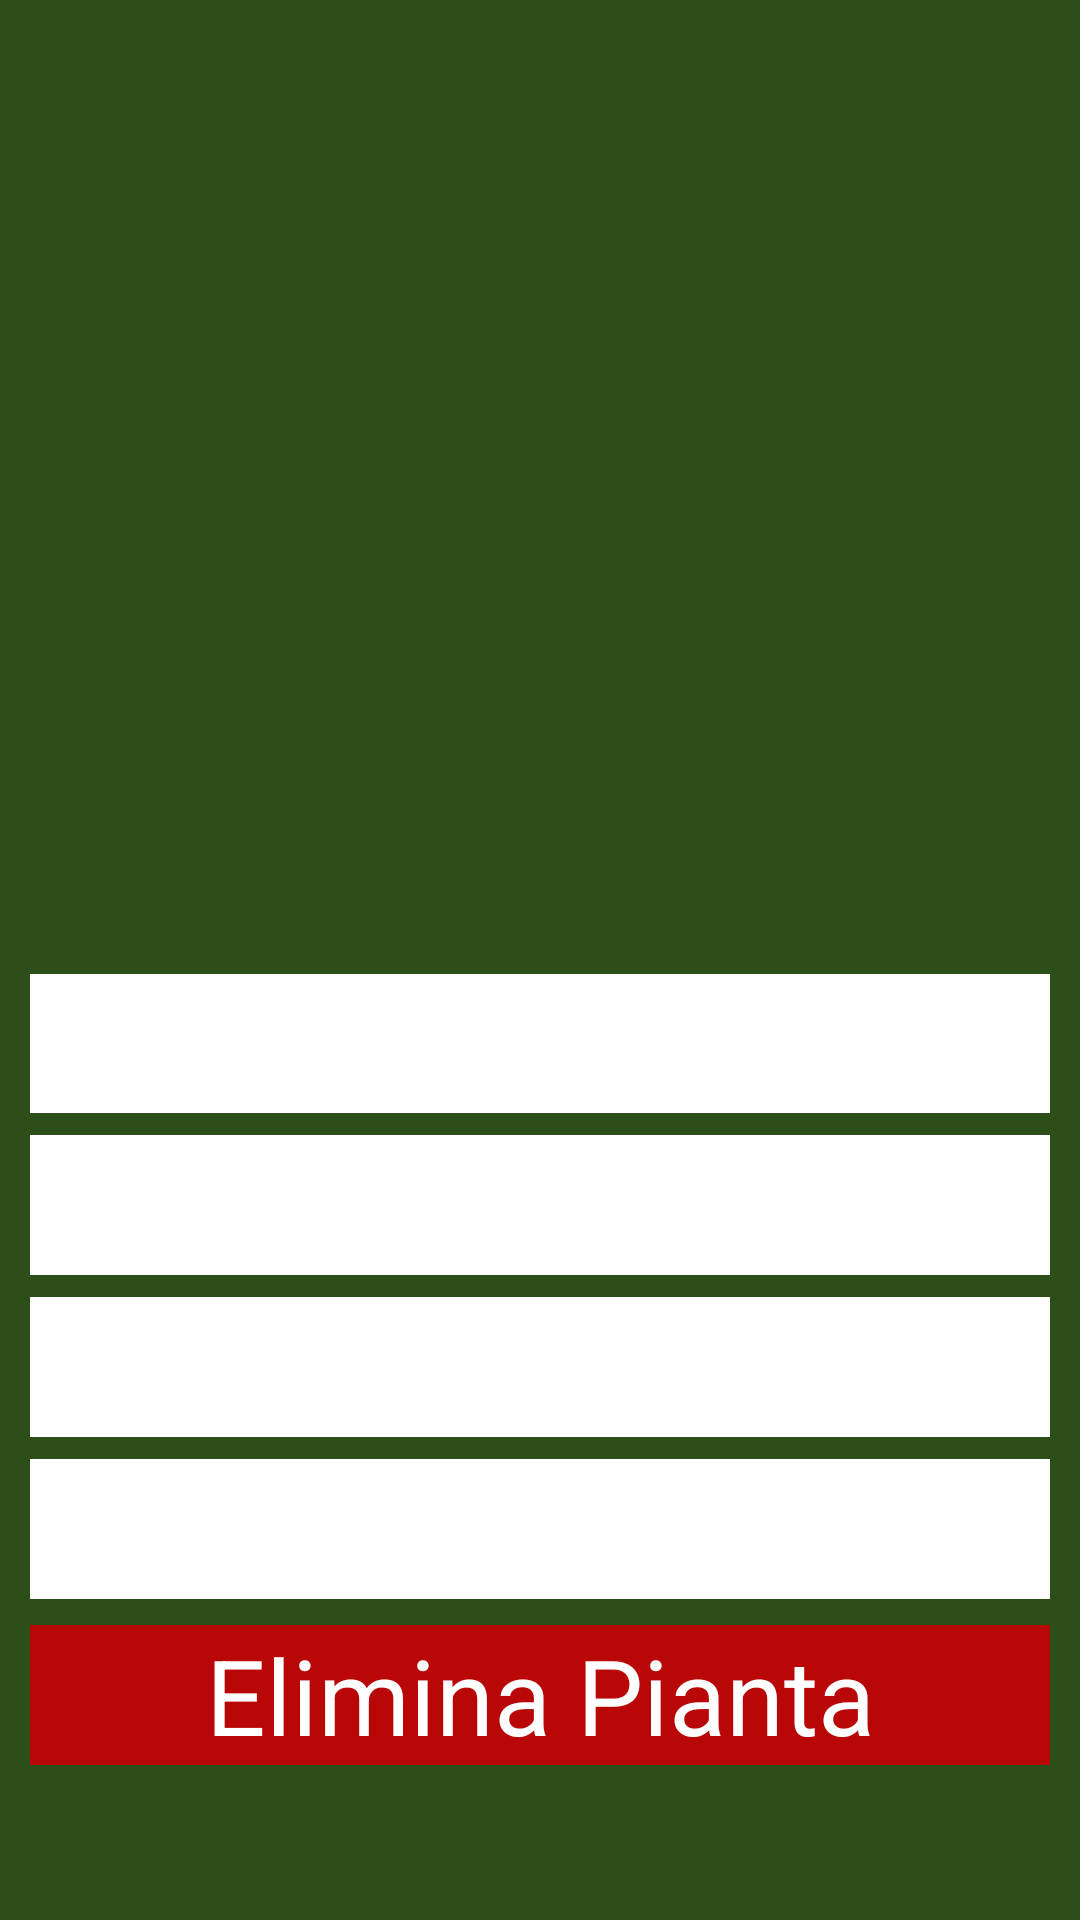

Layout XML and referenced resources for this Android screen:
<!-- AndroidManifest.xml: application theme android:Theme.Black.NoTitleBar.Fullscreen -->
<!-- res/layout/profilo_piante_layout.xml -->
<?xml version="1.0" encoding="utf-8"?>
<LinearLayout xmlns:android="http://schemas.android.com/apk/res/android"
    xmlns:tools="http://schemas.android.com/tools"
    android:layout_width="match_parent"
    android:layout_height="match_parent"
    android:orientation="vertical"
    android:weightSum="9"
    android:background="@color/colorPrimary">

    <TextView
        android:id="@+id/PlantTitle"
        android:layout_width="match_parent"
        android:layout_height="0dp"
        android:layout_weight="1"
        android:layout_margin="1dp"
        android:layout_marginHorizontal="10dp"
        android:autoSizeTextType="uniform"
        android:textColor="#fff"
        android:textStyle="bold"
        android:gravity="center"/>

    <TextView
        android:id="@+id/PlantType"
        android:layout_width="match_parent"
        android:layout_height="0dp"
        android:layout_weight="0.3"
        android:layout_marginHorizontal="10dp"
        android:autoSizeTextType="uniform"
        android:textColor="#fff"
        android:gravity="center_horizontal"
        android:outlineSpotShadowColor="#fff"
        android:outlineAmbientShadowColor="#fff"/>

    <ImageView
        android:id="@+id/PlantFoto"
        android:layout_width="match_parent"
        android:layout_height="0dp"
        android:layout_weight="3.5"
        android:background="@color/colorPrimary"
        android:layout_marginHorizontal="10dp"/>

    <TextView
        android:id="@+id/PlantSemina"
        android:layout_width="match_parent"
        android:layout_height="0dp"
        android:layout_weight="0.7"
        android:background="#fff"
        android:layout_marginHorizontal="10dp"
        android:layout_marginVertical="3.5dp"
        android:autoSizeTextType="uniform"
        android:textColor="@color/colorPrimary"/>

    <TextView
        android:id="@+id/Zona"
        android:layout_width="match_parent"
        android:layout_height="0dp"
        android:layout_weight="0.7"
        android:background="#fff"
        android:layout_marginHorizontal="10dp"
        android:layout_marginVertical="3.5dp"
        android:autoSizeTextType="uniform"
        android:textColor="@color/colorPrimary"/>

    <TextView
        android:id="@+id/TypeZone"
        android:layout_width="match_parent"
        android:layout_height="0dp"
        android:layout_weight="0.7"
        android:background="#fff"
        android:layout_marginHorizontal="10dp"
        android:layout_marginVertical="3.5dp"
        android:autoSizeTextType="uniform"
        android:textColor="@color/colorPrimary"/>


    <TextView
        android:id="@+id/PlantRacc"
        android:layout_width="match_parent"
        android:layout_height="0dp"
        android:layout_weight="0.7"
        android:background="#fff"
        android:layout_marginHorizontal="10dp"
        android:layout_marginVertical="3.5dp"
        android:autoSizeTextType="uniform"
        android:textColor="@color/colorPrimary"/>

    <Button
        android:id="@+id/PlantDel"
        android:layout_width="match_parent"
        android:layout_height="0dp"
        android:layout_weight="0.7"
        android:text="Elimina Pianta"
        android:autoSizeTextType="uniform"
        android:background="#B90707"
        android:textColor="#fff"
        android:layout_marginVertical="5dp"
        android:layout_marginHorizontal="10dp"/>




</LinearLayout>
<!-- resources referenced by this layout -->
<resources>
  <color name="colorPrimary">#2C4E19</color>
</resources>
